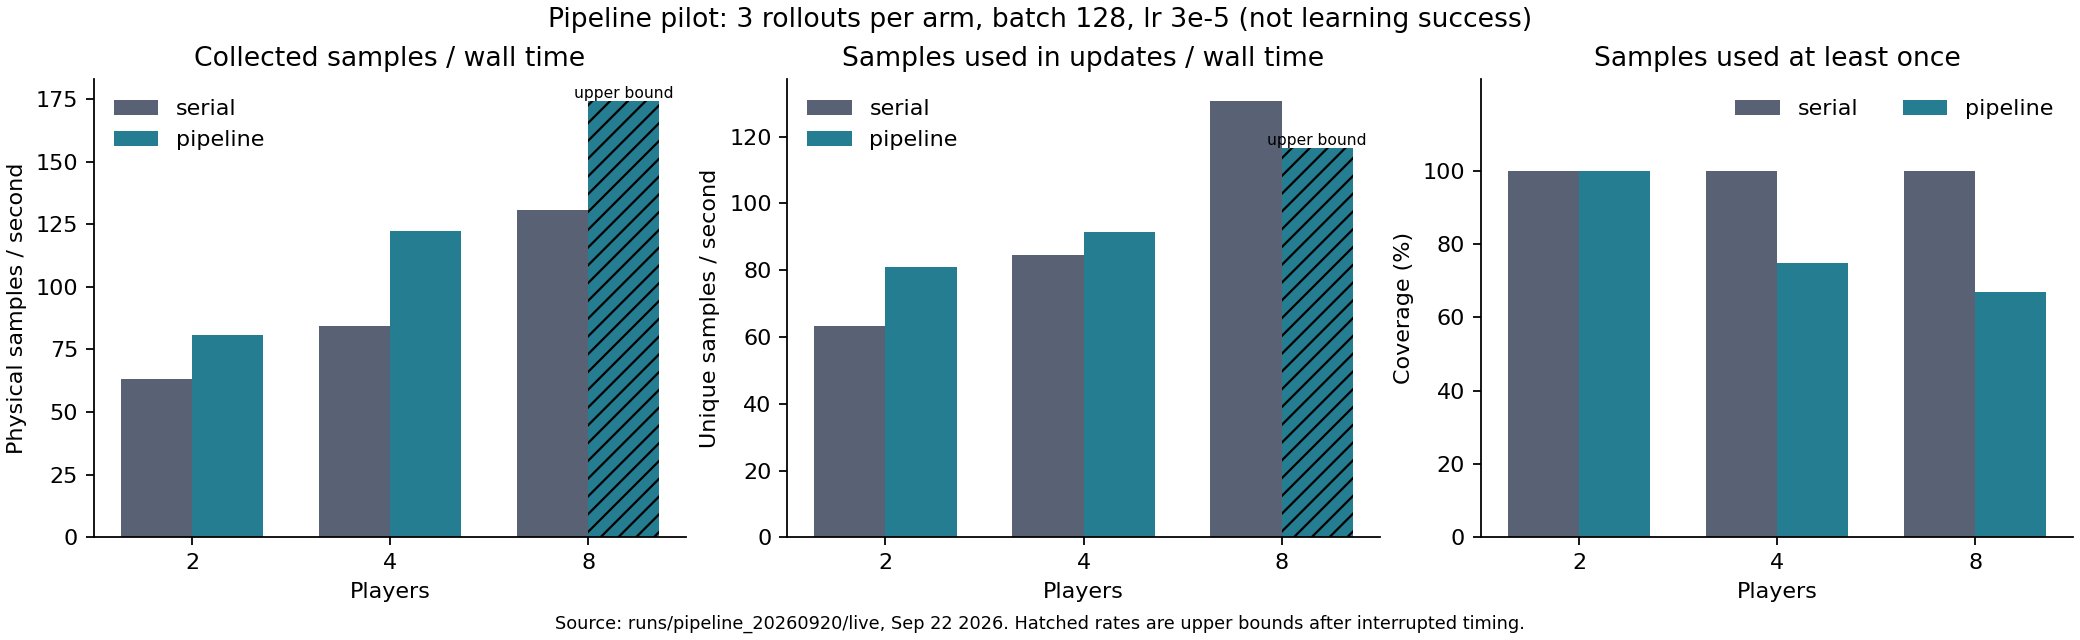

The data file committed next to this chart (first rows):
mode, agents, rounds, seed, batch_size, lr, physical_samples, training_wall_seconds, physical_samples_per_second, unique_gradient_samples_per_second, gradient_coverage, rejected_rollouts, overlap_seconds, max_version_lag, max_behavior_audit_error, whole_device_peak_used_gb, learner_actor_game_peak_rss_gb, system_min_available_gb, timing_kind, recovered
serial, 2, 3, 20260922, 128, 3e-05, 6319, 100.1, 63.15, 63.15, 1.0, 0, 0.0, 0, 6.103329360485077e-05, 6.644, 4.193, 18.42, , 
pipeline, 2, 3, 20260922, 128, 3e-05, 6324, 78.25, 80.82, 80.82, 1.0, 0, 27.04, 1, 5.4834770708112046e-05, 6.644, 4.174, 18.34, , 
serial, 4, 3, 20260922, 128, 3e-05, 13018, 154.1, 84.48, 84.48, 1.0, 0, 0.0, 0, 4.768258077092469e-05, 6.656, 4.288, 17.98, , 
pipeline, 4, 3, 20260922, 128, 3e-05, 11973, 97.99, 122.2, 91.5, 0.7489, 1, 46.15, 1, 5.912955748499371e-05, 6.646, 4.297, 18.65, , 
serial, 8, 3, 20260922, 128, 3e-05, 27097, 207.4, 130.6, 130.6, 1.0, 0, 0.0, 0, 7.629365427419543e-06, 6.644, 4.562, 17.73, , 
pipeline, 8, 3, 20260922, 128, 3e-05, 26351, 151.3, 174.2, 116.7, 0.6701, 1, 79.31, 1, 6.6757424974639434e-06, , , , elapsed_lower_bound_rates_upper_bound, True
